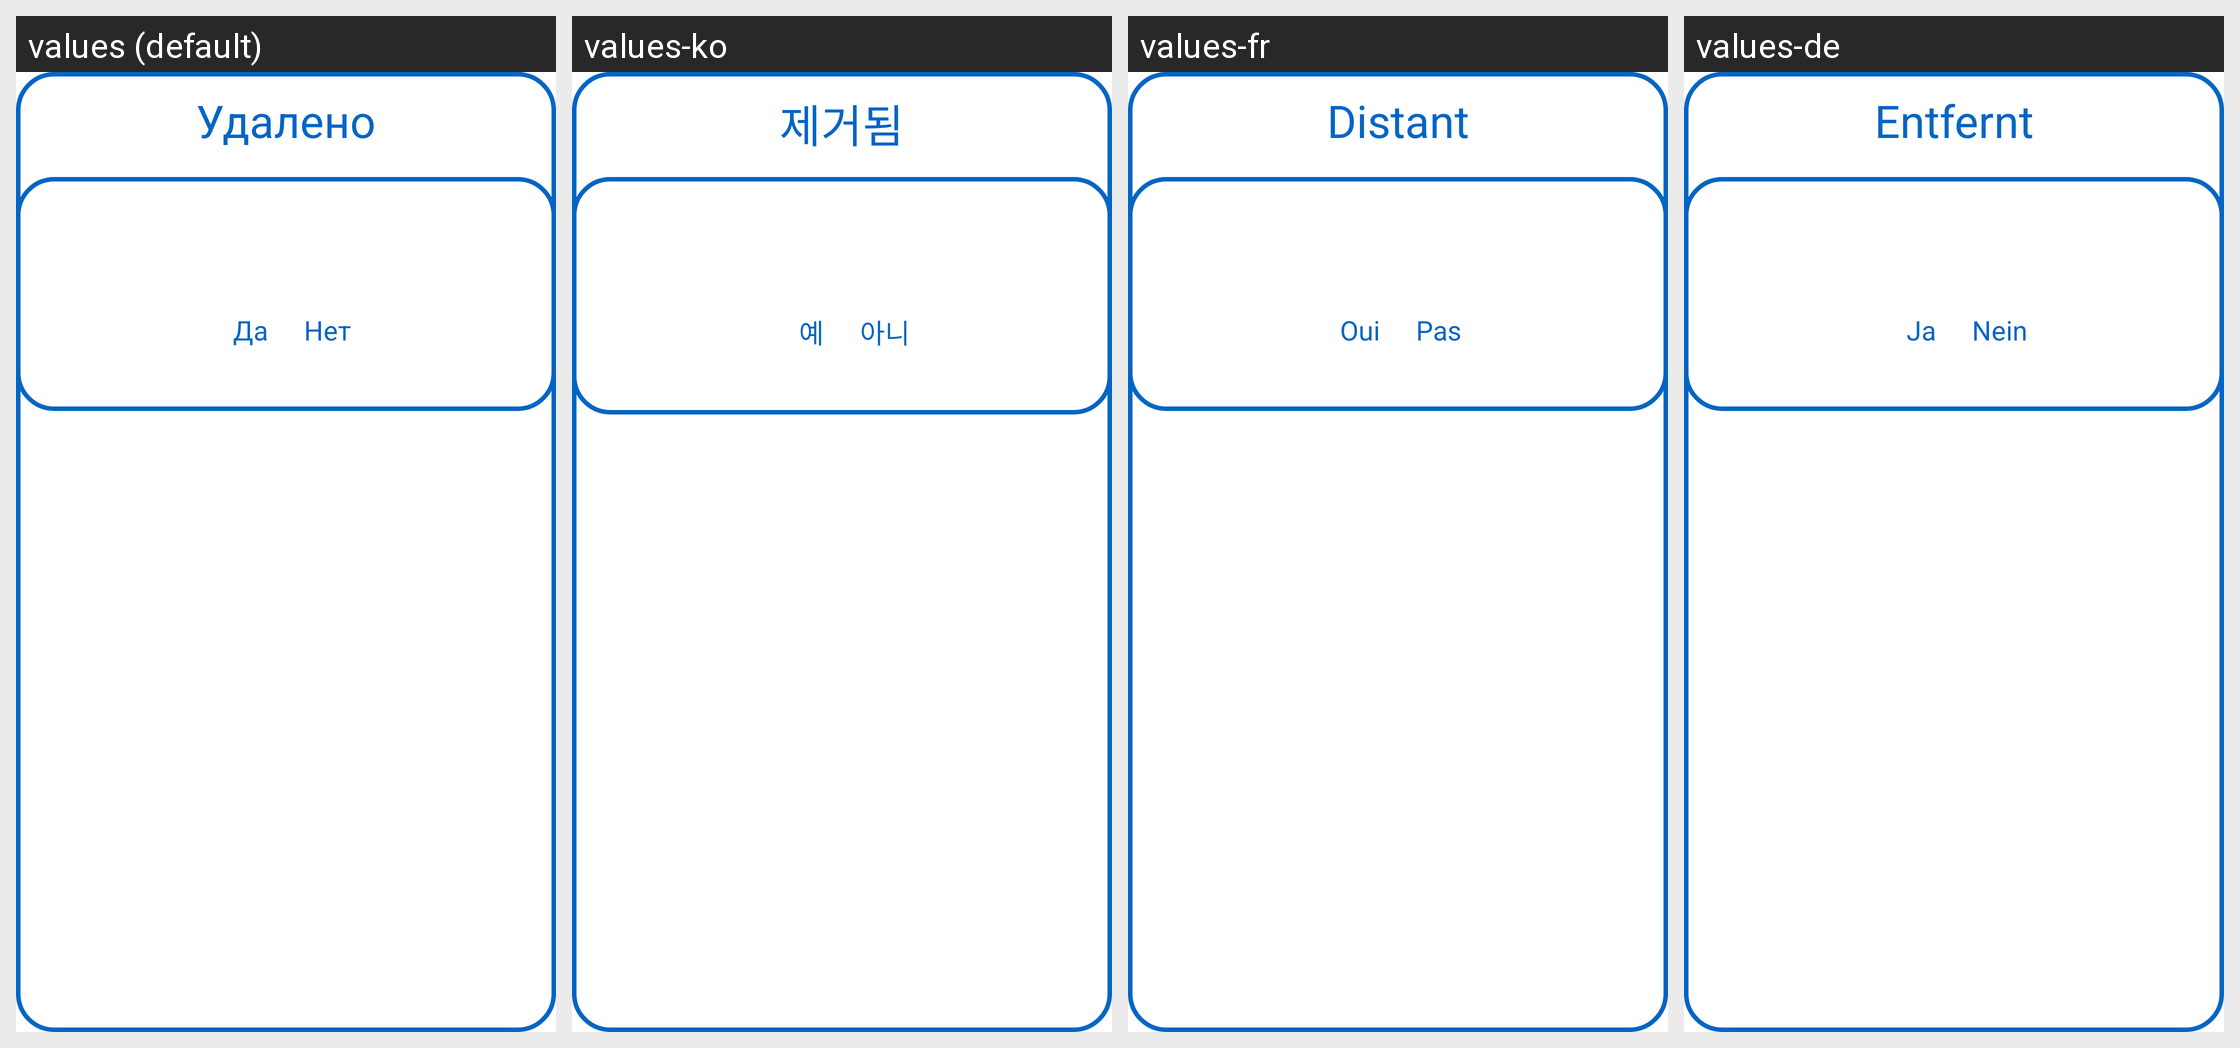

Locale-by-locale string values for the Android screen shown in this grid:
Android screen res/layout/delete_alert_layout.xml rendered under 4 locales, left to right: values (default), values-ko, values-fr, values-de. Device: Nexus 5 (rendered at 1080×1920; each locale shown at half size, 540×960, under a caption strip naming it); theme AppTheme.
Other locales in the repository, not shown: values-be, values-en, values-es, values-hi, values-it, values-ja, values-kk, values-ky, values-pt, values-tr, values-uk, values-zh.
Strings drawn on this screen, with the default value and each locale's value (text and hints the layout hard-codes, and strings that could not be matched under every locale, appear in the picture but are not listed):

delete
  values: Удалено
  values-ko: 제거됨
  values-fr: Distant
  values-de: Entfernt

yes
  values: Да
  values-ko: 예
  values-fr: Oui
  values-de: Ja

no
  values: Нет
  values-ko: 아니
  values-fr: Pas
  values-de: Nein
